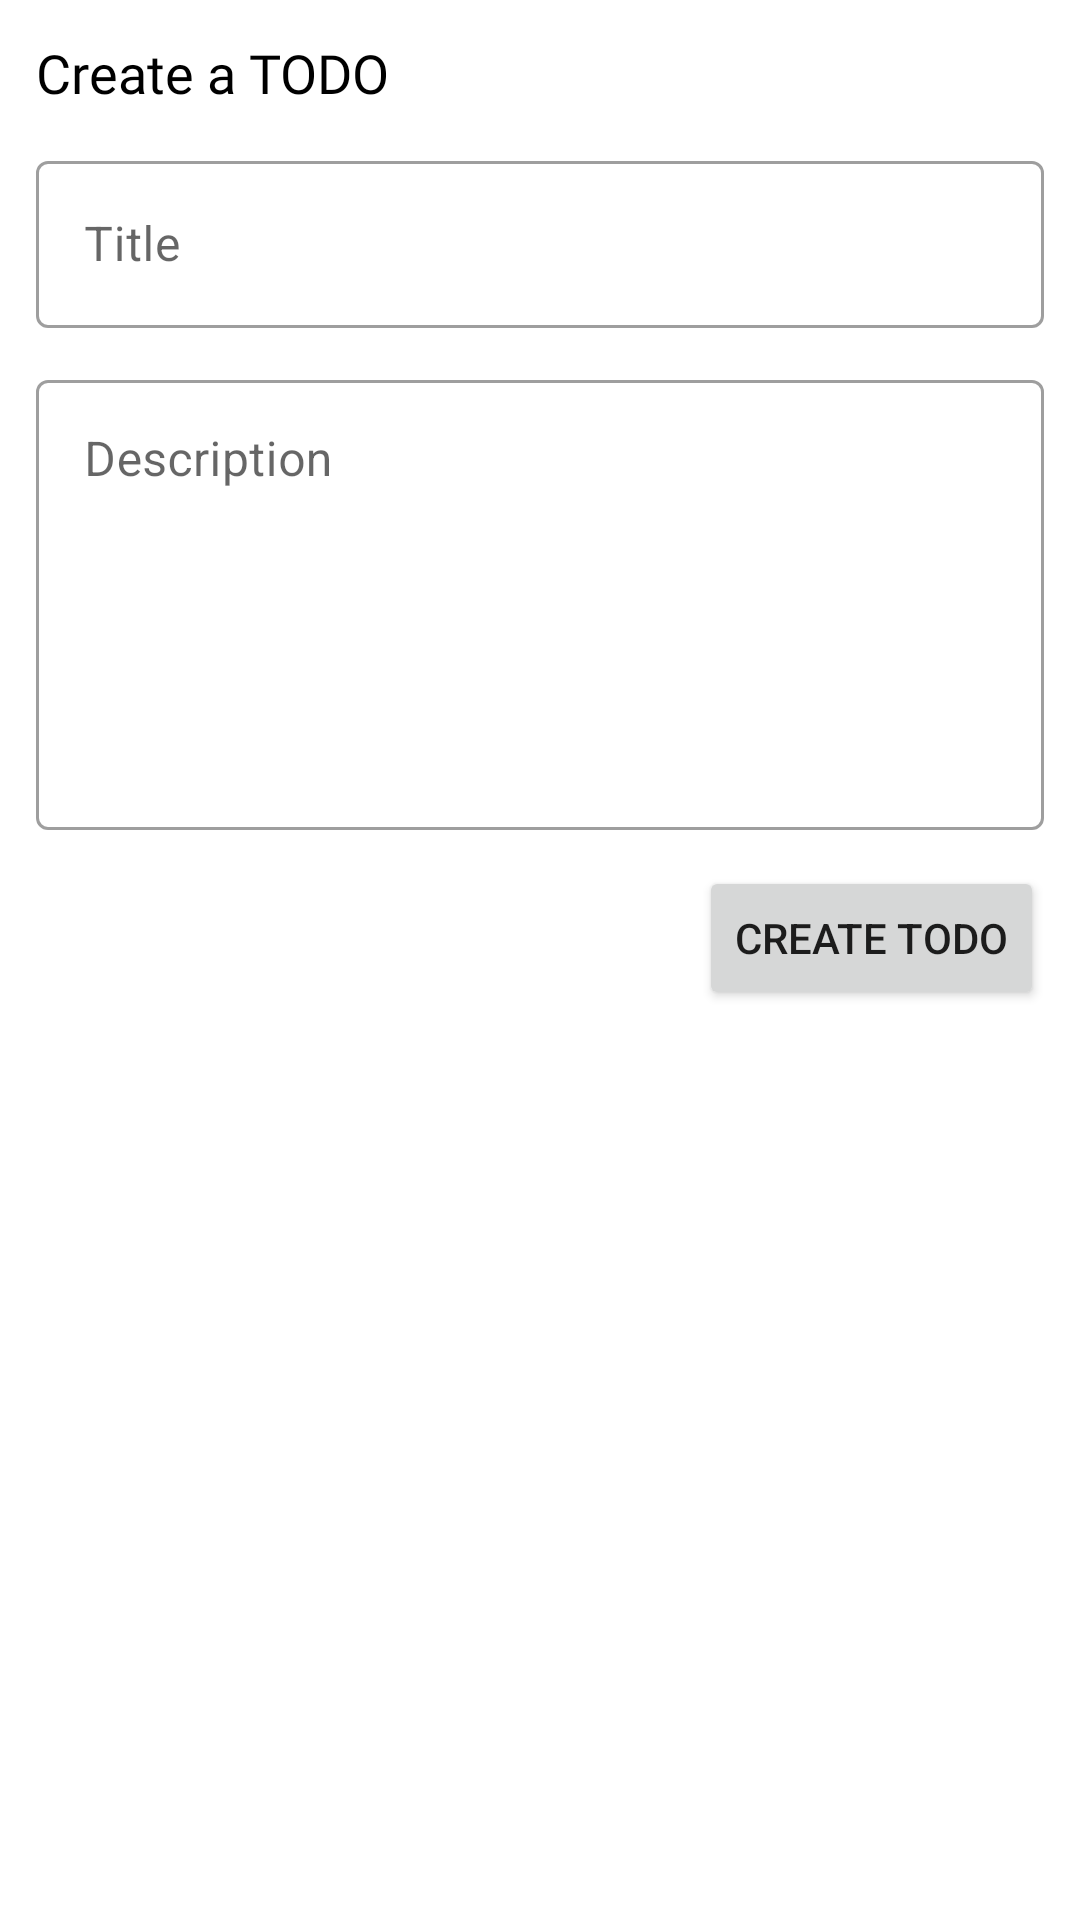

Write the Android layout XML for this screen, with the resource values it uses.
<!-- AndroidManifest.xml: application theme Theme.TODO_APPPITS -->
<!-- res/layout/activity_create_todo.xml -->
<?xml version="1.0" encoding="utf-8"?>
<androidx.constraintlayout.widget.ConstraintLayout xmlns:android="http://schemas.android.com/apk/res/android"
    xmlns:app="http://schemas.android.com/apk/res-auto"
    xmlns:tools="http://schemas.android.com/tools"
    android:layout_width="match_parent"
    android:layout_height="match_parent"
    tools:context=".ui.CreateTodo">

    <TextView
        android:id="@+id/textView"
        android:layout_width="wrap_content"
        android:layout_height="wrap_content"
        android:layout_marginStart="12dp"
        android:layout_marginTop="12dp"
        android:fontFamily="@font/montserrat"
        android:text="Create a TODO"
        android:textColor="@color/black"
        android:textSize="18sp"
        app:layout_constraintStart_toStartOf="parent"
        app:layout_constraintTop_toTopOf="parent" />

    <com.google.android.material.textfield.TextInputLayout
        android:id="@+id/title_textfield"
        android:layout_width="match_parent"
        android:layout_height="wrap_content"
        android:layout_marginStart="12dp"
        android:layout_marginTop="12dp"
        android:layout_marginEnd="12dp"
        android:hint="Title"
        style="@style/Widget.MaterialComponents.TextInputLayout.OutlinedBox"
        app:layout_constraintEnd_toEndOf="parent"
        app:layout_constraintStart_toStartOf="parent"
        app:layout_constraintTop_toBottomOf="@+id/textView">

        <com.google.android.material.textfield.TextInputEditText
            android:id="@+id/title_edittext"
            android:layout_width="match_parent"
            android:layout_height="wrap_content" />

    </com.google.android.material.textfield.TextInputLayout>

    <com.google.android.material.textfield.TextInputLayout
        android:id="@+id/desc_textfield"
        style="@style/Widget.MaterialComponents.TextInputLayout.OutlinedBox"
        android:layout_width="match_parent"
        android:layout_height="wrap_content"
        android:layout_marginStart="12dp"
        android:layout_marginTop="12dp"
        android:layout_marginEnd="12dp"
        android:hint="Description"
        app:layout_constraintEnd_toEndOf="parent"
        app:layout_constraintStart_toStartOf="parent"
        app:layout_constraintTop_toBottomOf="@+id/title_textfield">

        <com.google.android.material.textfield.TextInputEditText
            android:id="@+id/desc_edittext"
            android:gravity="start"
            android:layout_width="match_parent"
            android:layout_height="150dp" />

    </com.google.android.material.textfield.TextInputLayout>

    <Button
        android:id="@+id/create_btn"
        android:layout_width="wrap_content"
        android:layout_height="wrap_content"
        android:layout_marginTop="12dp"
        android:text="Create TODO"
        android:onClick="onCreateToDoClicked"
        app:layout_constraintEnd_toEndOf="@+id/desc_textfield"
        app:layout_constraintTop_toBottomOf="@+id/desc_textfield" />


</androidx.constraintlayout.widget.ConstraintLayout>
<!-- resources referenced by this layout -->
<resources>
  <color name="black">#FF000000</color>
  <style name="Theme.TODO_APPPITS" parent="Theme.MaterialComponents.DayNight.DarkActionBar">
          
          <item name="colorPrimary">@color/purple_200</item>
          <item name="colorPrimaryVariant">@color/purple_200</item>
          <item name="colorOnPrimary">@color/white</item>
          
          <item name="colorSecondary">@color/teal_200</item>
          <item name="colorSecondaryVariant">@color/teal_700</item>
          <item name="colorOnSecondary">@color/black</item>
          
          <item name="android:statusBarColor" tools:targetApi="l">?attr/colorPrimaryVariant</item>
          
      </style>
  <color name="purple_200">#FFBB86FC</color>
  <color name="white">#FFFFFFFF</color>
  <color name="teal_200">#FF03DAC5</color>
  <color name="teal_700">#FF018786</color>
</resources>
